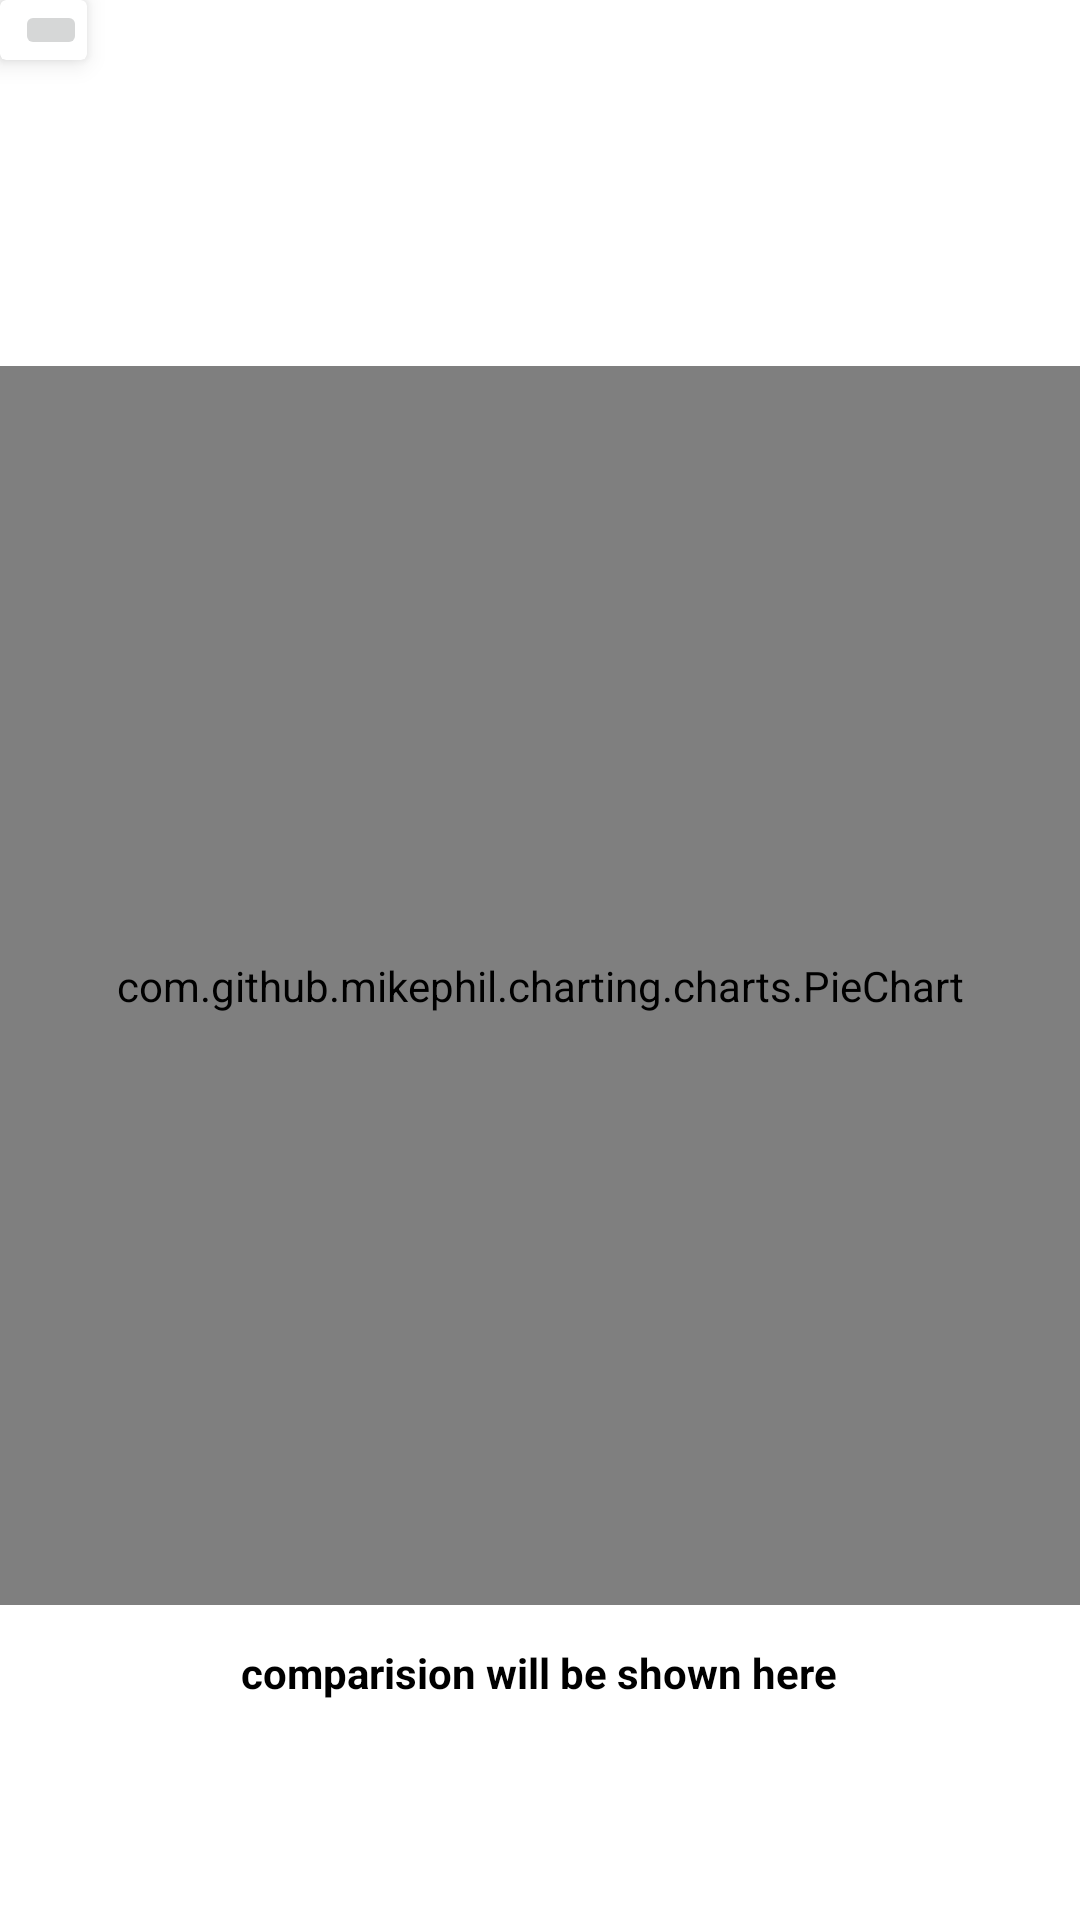

Write the Android layout XML for this screen, with the resource values it uses.
<!-- AndroidManifest.xml: application theme Theme.ExpenseTracker -->
<!-- res/layout/fragment_analysis.xml -->
<?xml version="1.0" encoding="utf-8"?>
<RelativeLayout xmlns:android="http://schemas.android.com/apk/res/android"
    xmlns:app="http://schemas.android.com/apk/res-auto"
    xmlns:tools="http://schemas.android.com/tools"
    android:layout_width="match_parent"
    android:layout_height="match_parent"
    tools:context=".AnalysisFragment"
    tools:visibility="visible">

    <androidx.cardview.widget.CardView
        android:layout_width="wrap_content"
        android:layout_height="wrap_content"
        android:elevation="10dp"
        app:cardElevation="5dp">

        <ImageButton
            android:id="@+id/btnDate"
            android:layout_width="wrap_content"
            android:layout_height="wrap_content"
            android:layout_marginLeft="5dp"
            android:src="@drawable/filter" />
    </androidx.cardview.widget.CardView>

    
    
    
    
    
    
    

    
    
    
    
    
    
    
    

    
    
    
    
    
    
    
    
    
    

    

    
    
    

    <com.github.mikephil.charting.charts.PieChart
        android:id="@+id/pie_chart"
        android:layout_width="match_parent"

        android:layout_height="504dp"
        android:layout_alignParentTop="true"
        android:layout_alignParentBottom="true"
        android:layout_marginTop="122dp"
        android:layout_marginBottom="105dp">


    </com.github.mikephil.charting.charts.PieChart>

    <TextView
        android:id="@+id/comparision"
        android:layout_width="390dp"
        android:layout_height="wrap_content"
        android:layout_alignParentStart="true"
        android:layout_alignParentLeft="true"
        android:layout_alignParentEnd="true"
        android:layout_alignParentRight="true"
        android:layout_alignParentBottom="true"
        android:layout_marginStart="10dp"
        android:layout_marginLeft="10dp"
        android:layout_marginTop="670dp"
        android:layout_marginEnd="11dp"
        android:layout_marginRight="11dp"
        android:layout_marginBottom="73dp"
        android:gravity="center_horizontal"
        android:text="comparision will be shown here"
        android:textAlignment="center"
        android:textColor="@color/black"
        android:textStyle="bold" />

</RelativeLayout>
<!-- resources referenced by this layout -->
<resources>
  <color name="black">#FF000000</color>
  <color name="teal_700">#1D706F</color>
  <style name="Theme.ExpenseTracker" parent="Theme.MaterialComponents.DayNight.DarkActionBar">
          
          <item name="colorPrimary">@color/purple_500</item>
          <item name="colorPrimaryVariant">@color/purple_700</item>
          <item name="colorOnPrimary">@color/white</item>
          
          <item name="colorSecondary">@color/teal_200</item>
          <item name="colorSecondaryVariant">@color/teal_700</item>
          <item name="colorOnSecondary">@color/black</item>
          
          <item name="android:statusBarColor" tools:targetApi="l">?attr/colorPrimaryVariant</item>
          
          <item name="windowActionBar">false</item>
          <item name="windowNoTitle">true</item>
      </style>
  <color name="purple_500">#FF6200EE</color>
  <color name="purple_700">#5834AA</color>
  <color name="white">#FFFFFFFF</color>
  <color name="teal_200">#FF03DAC5</color>
</resources>
